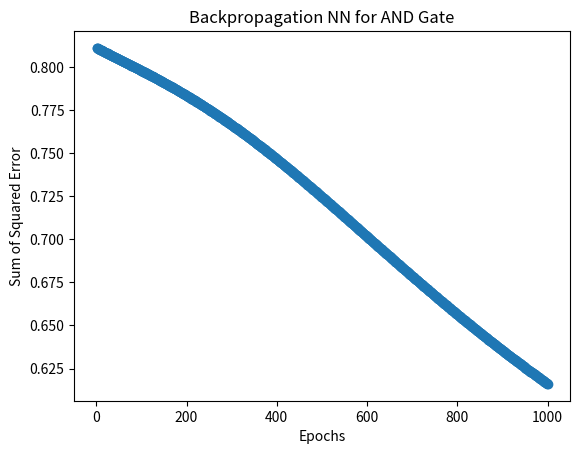

The matplotlib source for this figure:
import numpy as np
import math

def sigmoid(x):
    return 1 / (1 + math.exp(-x))

def sigmoid_derivative(x):
    sx = sigmoid(x)
    return sx * (1 - sx)

X = np.array([
    [0,0],
    [0,1],
    [1,0],
    [1,1]
])
y = np.array([0,0,0,1])

alpha = 0.05
max_epochs = 1000
tolerance = 0.002

np.random.seed(42)
v = np.random.uniform(-1,1,(2,2))
w = np.random.uniform(-1,1,2)

errors = []
for epoch in range(max_epochs):
    sse = 0
    for idx in range(len(X)):
        A,B = X[idx]
        target = y[idx]
        net_h1 = v[0,0]*A + v[1,0]*B
        net_h2 = v[0,1]*A + v[1,1]*B
        h1 = sigmoid(net_h1)
        h2 = sigmoid(net_h2)
        net_o1 = w[0]*h1 + w[1]*h2
        o1 = sigmoid(net_o1)
        error = target - o1
        sse += error**2
        delta_o1 = error * sigmoid_derivative(net_o1)
        delta_h1 = delta_o1 * w[0] * sigmoid_derivative(net_h1)
        delta_h2 = delta_o1 * w[1] * sigmoid_derivative(net_h2)
        w[0] += alpha * delta_o1 * h1
        w[1] += alpha * delta_o1 * h2
        v[0,0] += alpha * delta_h1 * A
        v[1,0] += alpha * delta_h1 * B
        v[0,1] += alpha * delta_h2 * A
        v[1,1] += alpha * delta_h2 * B
    errors.append(sse)
    if sse <= tolerance:
        print("Converged at epoch",epoch+1,"with SSE=",sse)
        break
if sse>tolerance:
    print("Not converging")

for idx in range(len(X)):
    A,B = X[idx]
    net_h1 = v[0,0]*A + v[1,0]*B
    net_h2 = v[0,1]*A + v[1,1]*B
    h1 = sigmoid(net_h1)
    h2 = sigmoid(net_h2)
    net_o1 = w[0]*h1 + w[1]*h2
    o1 = sigmoid(net_o1)
    label = 1 if o1 >= 0.5 else 0
    print("Input:",X[idx],"Output:",label)

import matplotlib.pyplot as plt
plt.plot(range(1,len(errors)+1),errors,marker="o")
plt.xlabel("Epochs")
plt.ylabel("Sum of Squared Error")
plt.title("Backpropagation NN for AND Gate")
plt.show()
